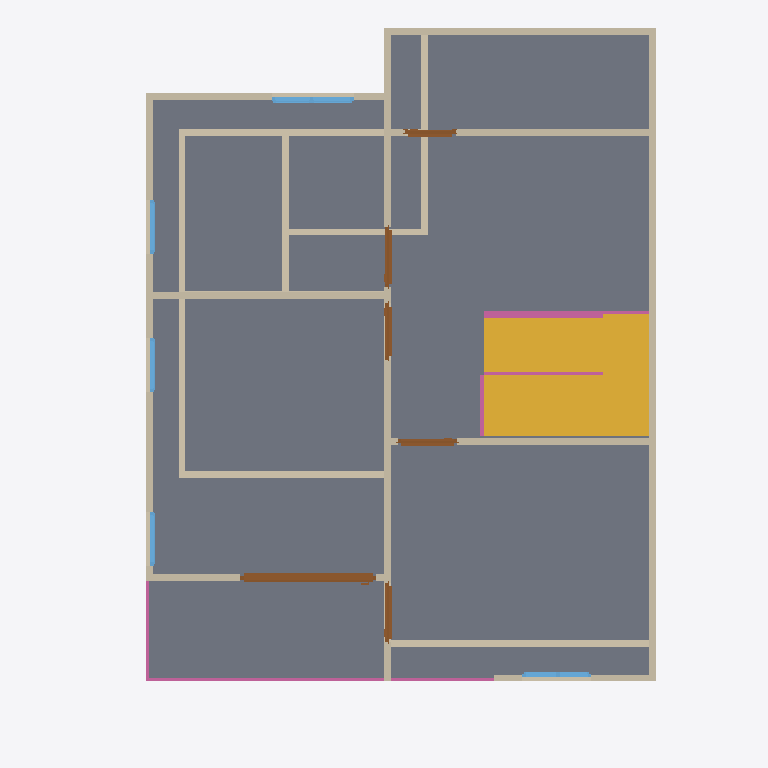
Plan cut of the same IFC building model at storey '2F' (level 3.00 m, cut at 4.40 m), seen from above with north up, elements coloured by IFC class: 21 walls (beige), 7 railings (pink), 6 doors (brown), 5 windows (light blue), 1 slab (grey), 1 stair (yellow). Cut surfaces are drawn darker.
Extent 8.0 m × 10.5 m × 7.0 m (x, y, z). Storeys (3): GF at 0.00 m; 2F at 3.00 m; Roof at 6.00 m. Elements (58): 23 IfcWall, 11 IfcRailing, 10 IfcDoor, 9 IfcWindow, 3 IfcSlab, 1 IfcRoof, 1 IfcStair.

HEADER;
FILE_DESCRIPTION(('ViewDefinition[DesignTransferView]'),'2;1');
FILE_NAME('s03-s04.ifc','2026-10-12T06:25:41+08:00',(''),(''),'IfcOpenShell 0.8.5-post1','Bonsai 0.8.5-post1','Nobody');
FILE_SCHEMA(('IFC4'));
ENDSEC;
DATA;
#1=IFCPROJECT('0i3jZaEcrCcO9YjM6A$6KX',$,'My Project',$,$,$,$,(#10,#22),#5);
#27=IFCSITE('2nGngZZQTCIA7CjLzEDrrS',$,'My Site',$,$,#50,$,$,$,$,$,$,$,$);
#33=IFCBUILDING('2gFqXt5SrBc86tzCKwMcii',$,'My Building',$,$,#56,$,$,$,$,$,$);
#39=IFCBUILDINGSTOREY('0$hmVFWQzBJPdQ69fPKiSF',$,'2F',$,$,#9860,$,$,$,3.0);
#63=IFCBUILDINGSTOREY('3UHHvE5Hr6HgmA3JkUGQFf',$,'GF',$,$,#79,$,$,$,0.0);
#9140=IFCBUILDINGSTOREY('05gQQ5f59F7890z4aBGzhp',$,'Roof',$,$,#9945,$,$,$,6.0);
#4809=IFCSLAB('24GDZ6uObENxfZAZ9UB11I',$,'Slab',$,$,#9905,#4824,$,$);
#10978=IFCSTAIR('1BvkjdL5nAZRj$QOr9cS8B',$,'Stair',$,$,#10988,$,$,.HALF_TURN_STAIR.);
#9981=IFCWALL('1v98SgA$L4MO0kXb0tVPr5',$,'Wall',$,$,#10014,#10002,$,$);
#10049=IFCWALL('3_SAyJK$HCMOtUVnP53lio',$,'Wall',$,$,#10082,#10070,$,$);
#10117=IFCWALL('1_hrXnb25FYB$47$xWD2fU',$,'Wall',$,$,#10150,#10138,$,$);
#214=IFCWALL('1bHi$pRRDF08AxO6OYhWDz',$,'Wall',$,$,#529,#220,$,$);
#10015=IFCWALL('3KlozgcTj1QOr6$WSeFqmg',$,'Wall',$,$,#10048,#10036,$,$);
#87=IFCWALL('3or_4xuLbA58Ph90hDwTYW',$,'Wall',$,$,#625,#95,$,$);
#10185=IFCWALL('3MWQkii_rEIwnbbXJeHB1_',$,'Wall',$,$,#10218,#10206,$,$);
#10219=IFCWALL('389mcLe2vAKv5ineMsHLoq',$,'Wall',$,$,#10252,#10240,$,$);
#189=IFCWALL('0Oo9jk5RL6BBDSAWK4e8kF',$,'Wall',$,$,#200,#195,$,$);
#239=IFCWALL('2IWHwWhT95B8w6m1QLGpcp',$,'Wall',$,$,#561,#245,$,$);
#10083=IFCWALL('1yh1k2$wr1lBGof2kP7e6M',$,'Wall',$,$,#10116,#10104,$,$);
#10253=IFCWALL('3uQg5lMtPFlR9j981jyEGV',$,'Wall',$,$,#10286,#10274,$,$);
#10503=IFCDOOR('1lpDESFaX1DBNfbKcl27jr',$,'Door',$,$,#10543,#10517,$,2.0,1.9958525896072388,$,$,$);
#769=IFCWALL('3PxTNWypv3KwW1_r8hyu0V',$,'Wall',$,$,#857,#775,$,$);
#9946=IFCWALL('06D5ZkOpLCUeQykA6mKv5R',$,'Wall',$,$,#9980,#9968,$,$);
#896=IFCWALL('1devFiVB92OuS_GykWnWbY',$,'Wall',$,$,#1085,#902,$,$);
#11319=IFCRAILING('1lmqEOcwLBURzJjZOJw9Tl',$,'Balcony Barrier S',$,$,#11343,#11338,$,.GUARDRAIL.);
#871=IFCWALL('0lDVhkM5P38QO82FOyrVz6',$,'Wall',$,$,#1048,#877,$,$);
#10151=IFCWALL('2a7TEGLHL3au4j8F$wJTec',$,'Wall',$,$,#10184,#10172,$,$);
#164=IFCWALL('3A2DT86bT3HQoPmsN95VZl',$,'Wall',$,$,#470,#170,$,$);
#11269=IFCRAILING('2dn3Wa_5LEZu4SZWaFng$F',$,'Stair Opening Barrier N',$,$,#11293,#11288,$,.GUARDRAIL.);
#10876=IFCWINDOW('2BqPbD$4T4H8_8_21Mz4Cz',$,'Window',$,$,#10909,#10890,$,0.8999999761581421,1.2093137502670288,$,$,$);
#11168=IFCRAILING('0FoucgIoHCchdGSpyPRHBE',$,'Stair Railing N (flight 2)',$,$,#11192,#11187,$,.BALUSTRADE.);
#10320=IFCDOOR('3lBZf8Ji59WeAga9I_OQjV',$,'Door',$,$,#10353,#10334,$,2.0,0.8870692253112793,$,$,$);
#10442=IFCDOOR('2f6$ZYHN9Cwg_VisROfvvh',$,'Door',$,$,#10475,#10456,$,2.0,0.87245774269104,$,$,$);
#10632=IFCDOOR('0tWpo9mDX9Y83dVfbY_SfA',$,'Door',$,$,#10665,#10646,$,2.0,0.8746834993362427,$,$,$);
#10381=IFCDOOR('3btV5s9zz0FfbtMyKvZAi_',$,'Door',$,$,#10414,#10395,$,2.0,0.8314347267150879,$,$,$);
#10571=IFCDOOR('2q35uu$0f6ofs3F0Wl$3qa',$,'Door',$,$,#10604,#10585,$,2.0,0.7507038712501526,$,$,$);
#11143=IFCRAILING('2lqnhHX85FzuNYhP8K7E6G',$,'Stair Railing M2 (flight 2)',$,$,#11167,#11162,$,.BALUSTRADE.);
#10937=IFCWINDOW('0qlz5r04H07PZbaPqZ3DJ3',$,'Window',$,$,#10970,#10951,$,0.8999999761581421,1.0128216743469238,$,$,$);
#11344=IFCRAILING('2T8QFhuZ50kuDGS6FQnLNq',$,'Balcony Barrier S (east part)',$,$,#11368,#11363,$,.GUARDRAIL.);
#11369=IFCRAILING('1$aHUBUd1ETPPkVVtdO10f',$,'Balcony Barrier W',$,$,#11393,#11388,$,.GUARDRAIL.);
#10754=IFCWINDOW('34k_yB_zzAzxiIGzjgC7h4',$,'Window',$,$,#10787,#10768,$,0.8999999761581421,0.7979422807693481,$,$,$);
#10815=IFCWINDOW('1lrBQB59v81fPewPxh7ioT',$,'Window',$,$,#10848,#10829,$,0.8999999761581421,0.7923333644866943,$,$,$);
#10693=IFCWINDOW('2GFo90tk535P$y23KOCu0F',$,'Window',$,$,#10726,#10707,$,0.8999999761581421,0.7923333644866943,$,$,$);
#11294=IFCRAILING('3ZcxSGORXFdPxUTTRMSYDV',$,'Stair Opening Barrier W',$,$,#11318,#11313,$,.GUARDRAIL.);
#664=IFCWALL('23fs$C4A1FzwPMW0BoTvWt',$,'Wall',$,$,#675,#670,$,$);
#639=IFCWALL('3Q9Rgns6f4ZQhwHFwA2klP',$,'Wall',$,$,#650,#645,$,$);
#264=IFCWALL('0WlAKsMIj8_xa5oSjpljLy',$,'Wall',$,$,#593,#270,$,$);
ENDSEC;
